The GitHub repository bhawanakc07/Major_project-Lemonleaf- contains a labelled image folder "lemon_leaf_dataset" with 9 categories: anthracnose, bacterial blight, citrus canker, curl virus, deficiency leaf, dry leaf, healthy leaf, sooty mould, spider mites. Examples follow, each with its label.

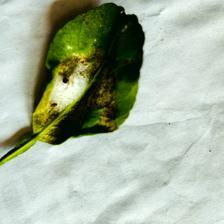
Label: spider mites

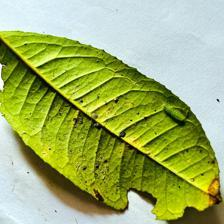
Label: deficiency leaf

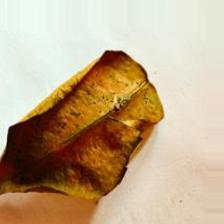
Label: dry leaf

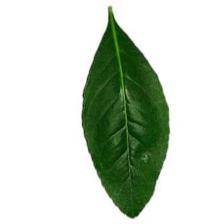
Label: healthy leaf

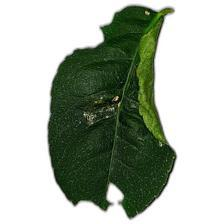
Label: curl virus

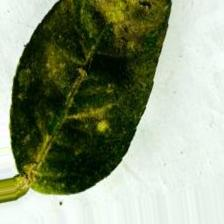
Label: sooty mould
